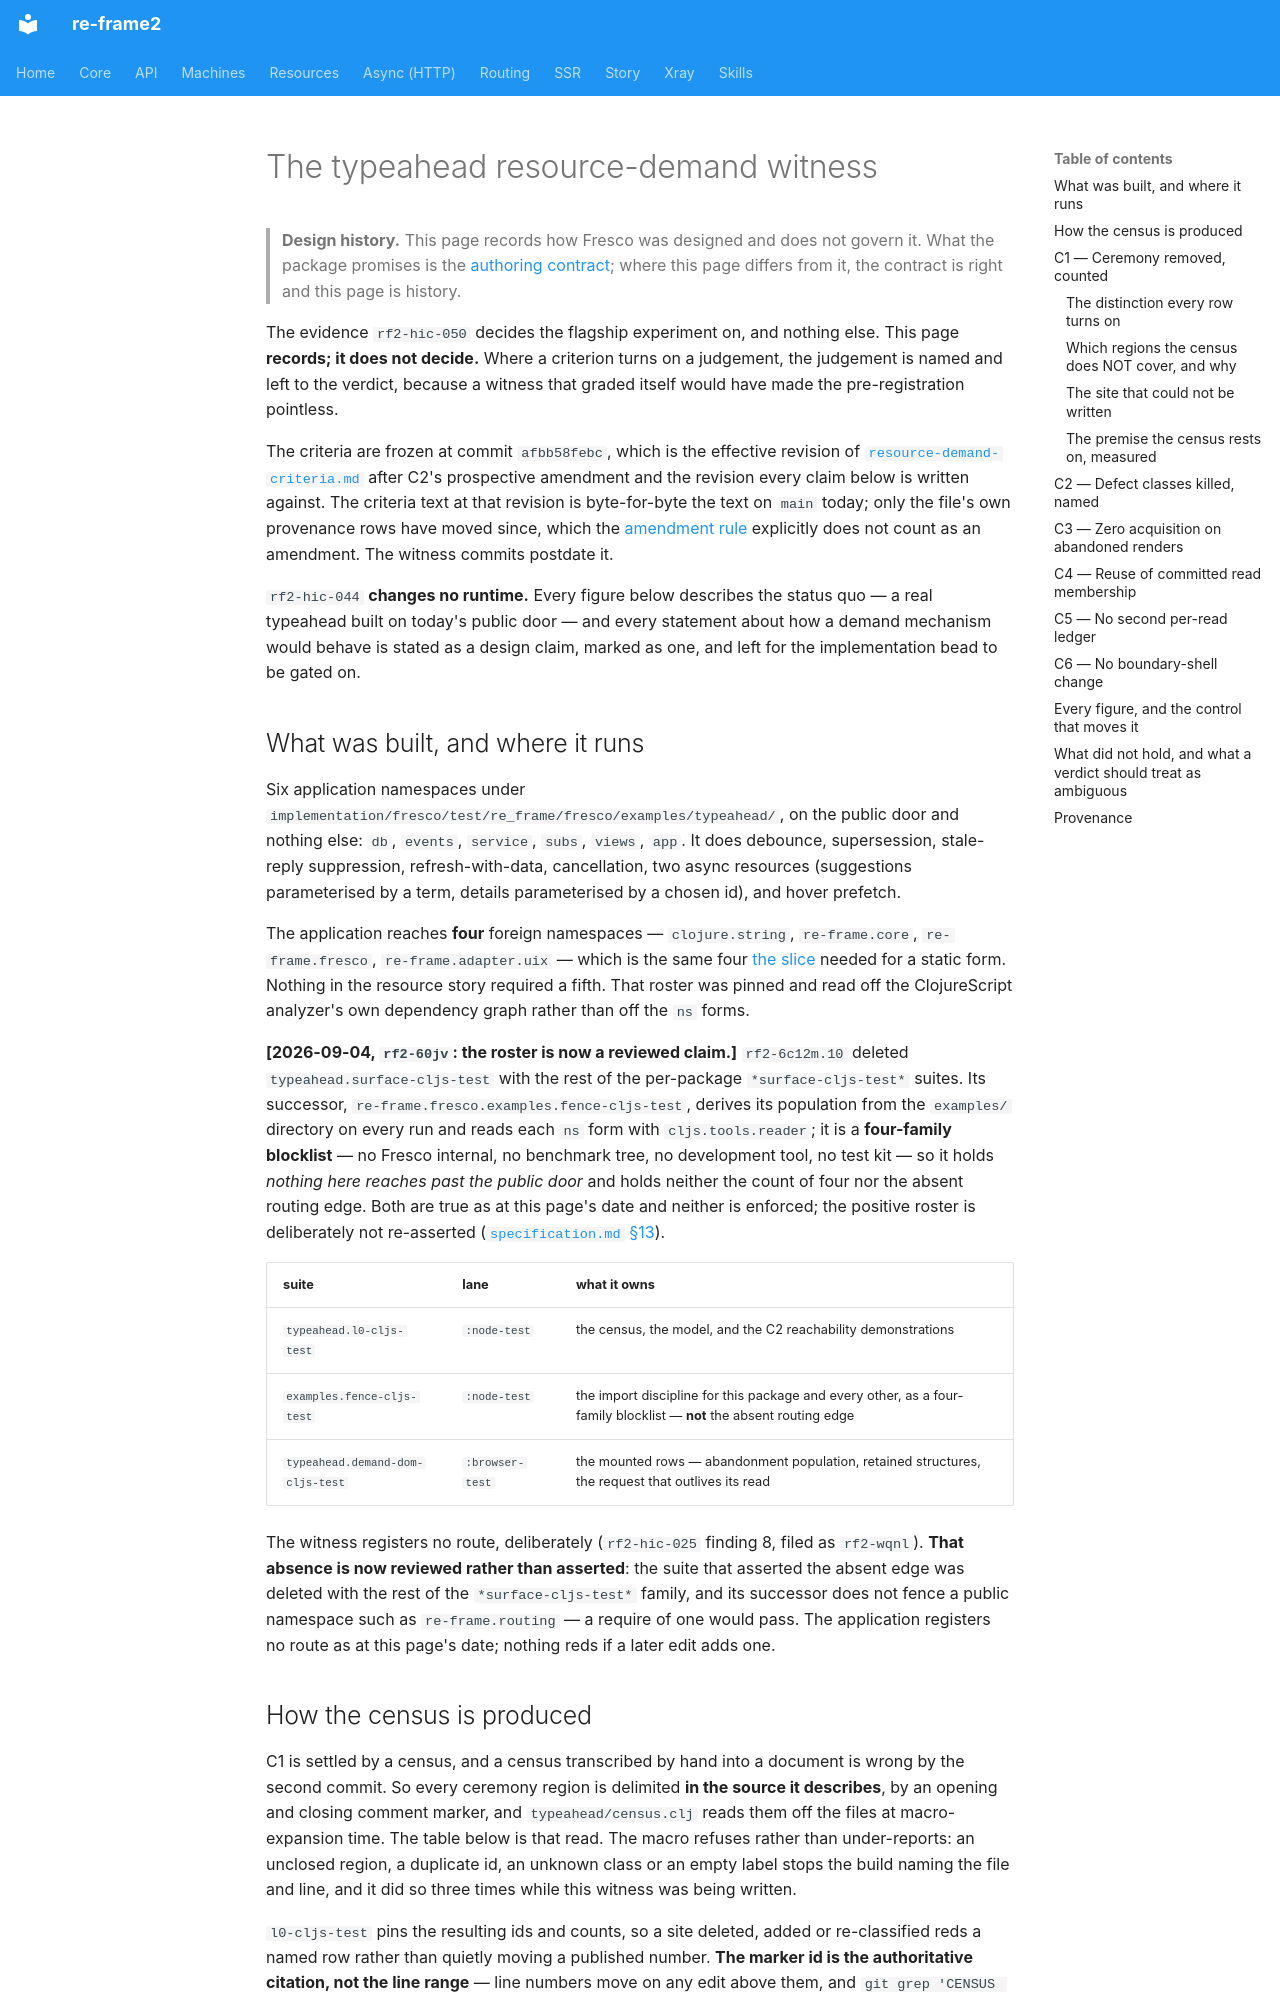

repository: day8/re-frame2 · page: design/fresco/product/resource-demand-witness/index.html · generator: mkdocs

# The typeahead resource-demand witness

> **Design history.** This page records how Fresco was designed and does not govern it. What the package promises is the [authoring contract](../../../../implementation/fresco/spec/authoring-contract.md); where this page differs from it, the contract is right and this page is history.

The evidence `rf2-hic-050` decides the flagship experiment on, and nothing else. This page **records; it does not decide.** Where a criterion turns on a judgement, the judgement is named and left to the verdict, because a witness that graded itself would have made the pre-registration pointless.

The criteria are frozen at commit `afbb58febc`, which is the effective revision of [`resource-demand-criteria.md`](resource-demand-criteria.md) after C2's prospective amendment and the revision every claim below is written against. The criteria text at that revision is byte-for-byte the text on `main` today; only the file's own provenance rows have moved since, which the [amendment rule](resource-demand-criteria.md#amendment-rule) explicitly does not count as an amendment. The witness commits postdate it.

`rf2-hic-044` **changes no runtime.** Every figure below describes the status quo — a real typeahead built on today's public door — and every statement about how a demand mechanism would behave is stated as a design claim, marked as one, and left for the implementation bead to be gated on.

## What was built, and where it runs

Six application namespaces under `implementation/fresco/test/re_frame/fresco/examples/typeahead/`, on the public door and nothing else: `db`, `events`, `service`, `subs`, `views`, `app`. It does debounce, supersession, stale-reply suppression, refresh-with-data, cancellation, two async resources (suggestions parameterised by a term, details parameterised by a chosen id), and hover prefetch.

The application reaches **four** foreign namespaces — `clojure.string`, `re-frame.core`, `re-frame.fresco`, `re-frame.adapter.uix` — which is the same four [the slice](authoring-report-slice.md) needed for a static form. Nothing in the resource story required a fifth. That roster was pinned and read off the ClojureScript analyzer's own dependency graph rather than off the `ns` forms.

**[2026-09-04, `rf2-60jv`: the roster is now a reviewed claim.]** `rf2-6c12m.10` deleted `typeahead.surface-cljs-test` with the rest of the per-package `*surface-cljs-test*` suites. Its successor, `re-frame.fresco.examples.fence-cljs-test`, derives its population from the `examples/` directory on every run and reads each `ns` form with `cljs.tools.reader`; it is a **four-family blocklist** — no Fresco internal, no benchmark tree, no development tool, no test kit — so it holds *nothing here reaches past the public door* and holds neither the count of four nor the absent routing edge. Both are true as at this page's date and neither is enforced; the positive roster is deliberately not re-asserted ([`specification.md` §13](specification.md#13-definition-of-done)).

| suite | lane | what it owns |
|---|---|---|
| `typeahead.l0-cljs-test` | `:node-test` | the census, the model, and the C2 reachability demonstrations |
| `examples.fence-cljs-test` | `:node-test` | the import discipline for this package and every other, as a four-family blocklist — **not** the absent routing edge |
| `typeahead.demand-dom-cljs-test` | `:browser-test` | the mounted rows — abandonment population, retained structures, the request that outlives its read |

The witness registers no route, deliberately (`rf2-hic-025` finding 8, filed as `rf2-wqnl`). **That absence is now reviewed rather than asserted**: the suite that asserted the absent edge was deleted with the rest of the `*surface-cljs-test*` family, and its successor does not fence a public namespace such as `re-frame.routing` — a require of one would pass. The application registers no route as at this page's date; nothing reds if a later edit adds one.
